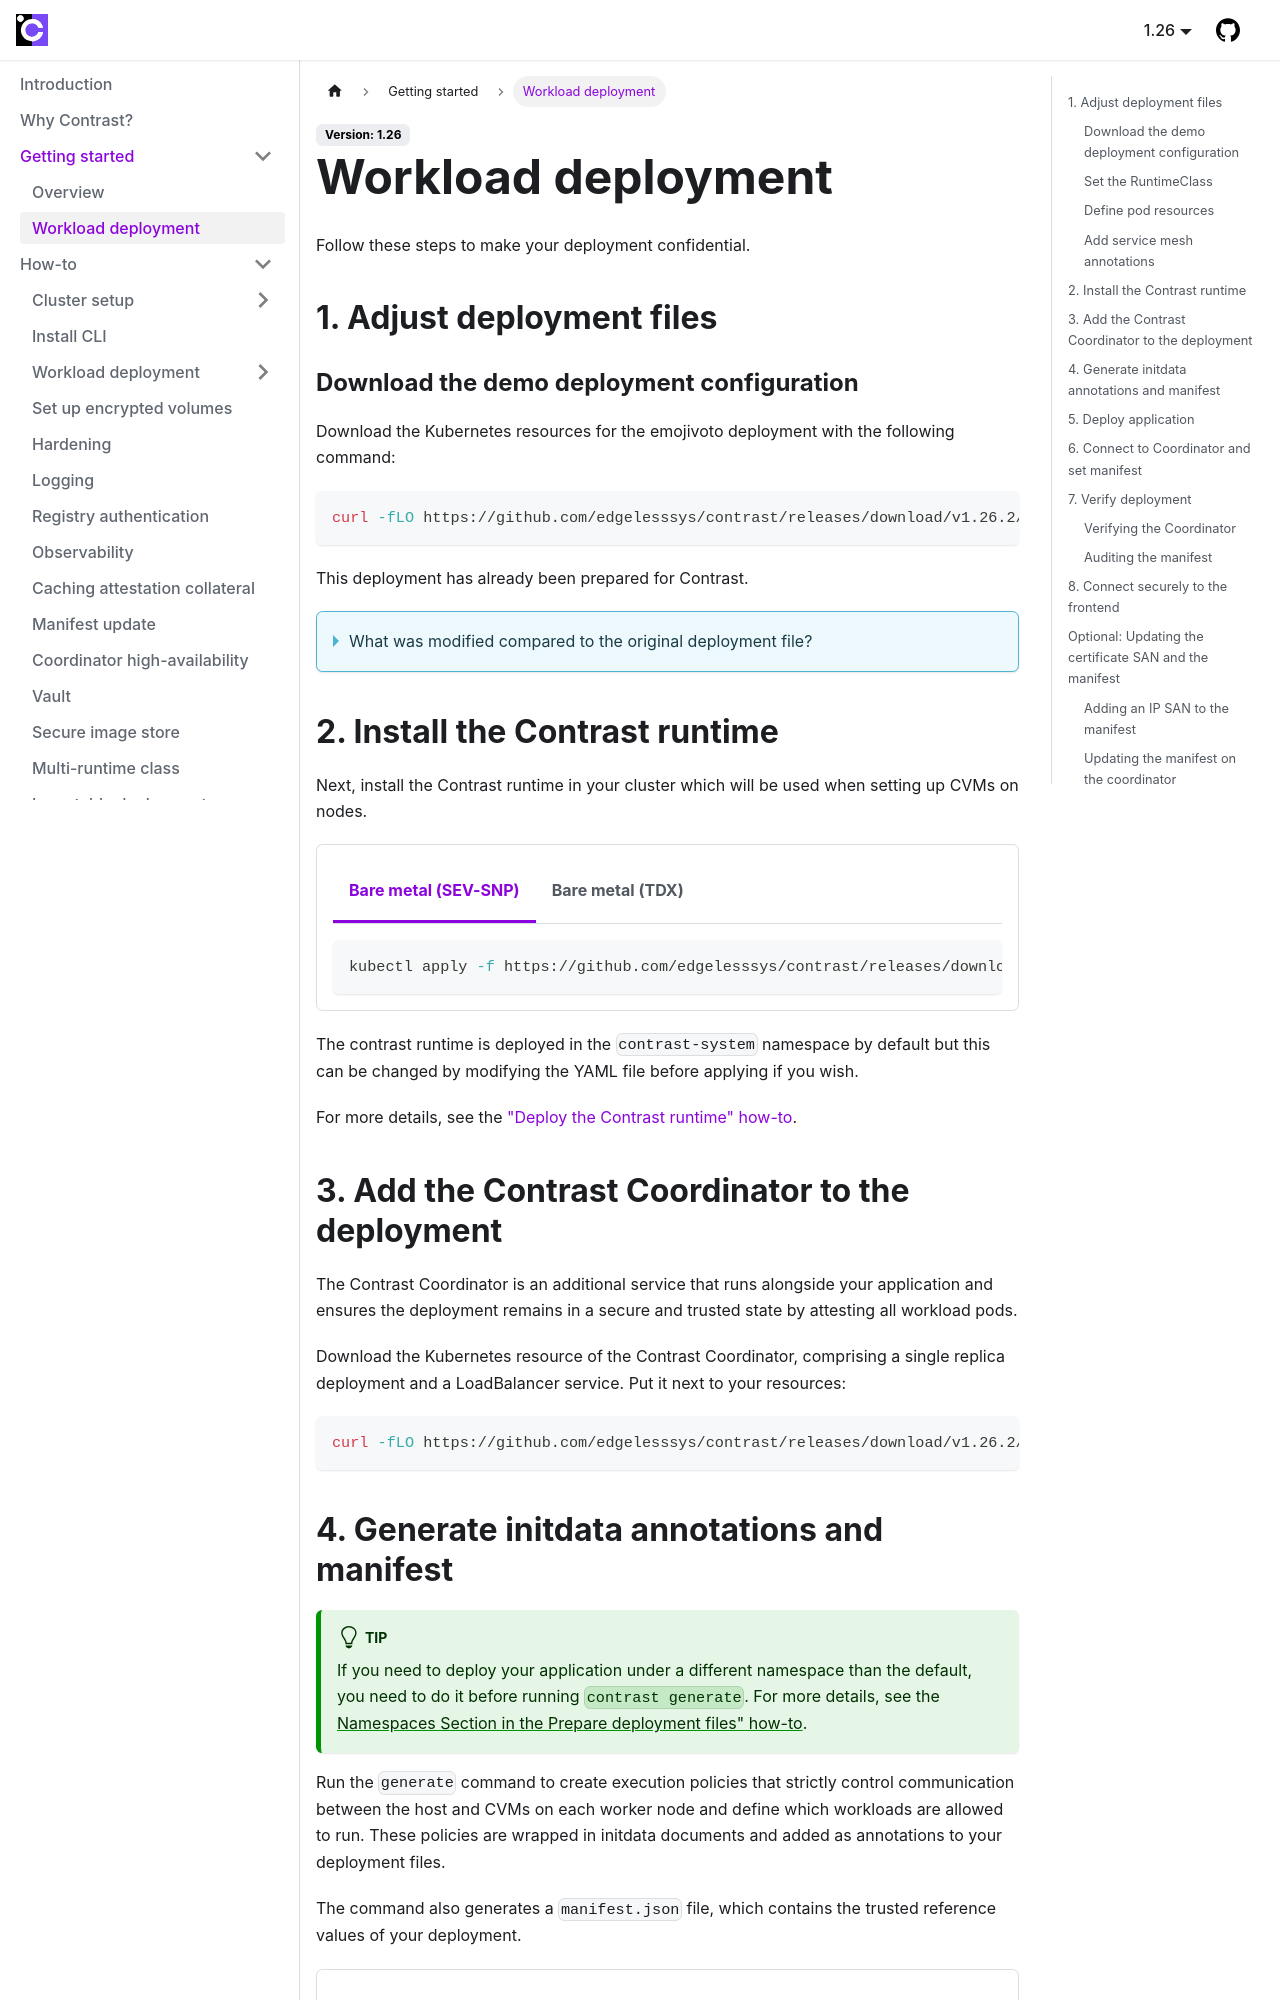

repository: edgelesssys/contrast · page: getting-started/deployment.html · generator: docusaurus

# Workload deployment

Follow these steps to make your deployment confidential.

## 1. Adjust deployment files

### Download the demo deployment configuration

Download the Kubernetes resources for the emojivoto deployment with the following command:

```sh
curl -fLO https://github.com/edgelesssys/contrast/releases/latest/download/emojivoto-demo.yml --create-dirs --output-dir resources
```

This deployment has already been prepared for Contrast.

<details>
<summary>
What was modified compared to the original deployment file?
</summary>

In the following sub-sections, we will explain the changes made to the original deployment file.

### Set the RuntimeClass

In each pod configuration, set the `runtimeClassName` field under `spec` to `contrast-cc`.
This tells Kubernetes to run the pod inside a Confidential Virtual Machine (CVM) using the Contrast runtime.

```diff title="resources/emojivoto-demo.yaml"
@@ -36,6 +36,7 @@
             periodSeconds: 5
             tcpSocket:
               port: 8080
+      runtimeClassName: contrast-cc
       serviceAccountName: emoji
 ---
 apiVersion: v1
@@ -86,6 +87,7 @@
               value: web-svc:443
           image: ghcr.io/edgelesssys/contrast/emojivoto-web:coco-1@sha256:0fd9bf6f7dcb99bdb076144546b663ba6c3eb457cbb48c1d3fceb591d207289c
           name: vote-bot
+      runtimeClassName: contrast-cc
 ---
 apiVersion: apps/v1
 kind: Deployment
@@ -125,6 +127,7 @@
             periodSeconds: 5
             tcpSocket:
               port: 8080
+      runtimeClassName: contrast-cc
       serviceAccountName: voting
 ---
 apiVersion: v1
@@ -188,6 +191,7 @@
               scheme: HTTPS
             initialDelaySeconds: 1
             periodSeconds: 5
+      runtimeClassName: contrast-cc
       serviceAccountName: web
 ---
 apiVersion: v1
```

For more details, see [RuntimeClass Section in the "Prepare deployment files" how-to](../howto/workload-deployment/deployment-file-preparation.md#runtimeclass).

### Define pod resources

Each Contrast workload runs inside its own CVM.
To ensure accurate memory allocation, Contrast uses the memory `limits` defined by a pod.
You should set appropriate memory `limits` for each container to get a VM of the right size.

On bare-metal platforms, the container images are pulled from within each pod-VM.
By default, images are stored in encrypted memory, but can optionally also be stored on an encrypted ephemeral disk through the [Contrast secure image store](../howto/secure-image-store.md) feature.
In the latter case, the image sizes don't need to be taken into account when calculating the memory limits of containers.

Kubernetes schedules pods on nodes based on the memory `requests`.
To prevent Kubernetes from over-commiting nodes, set the memory `request` to the same value as the `limit`.

<!-- TODO(katexochen): Show the full calculation for the emojivoto example, show how we arrive at 700Mi -->

Set both to 400Mi for each pod in this example:

```diff title="resources/emojivoto-demo.yaml"
@@ -36,6 +36,11 @@
             periodSeconds: 5
             tcpSocket:
               port: 8080
+          resources:
+            limits:
+              memory: 400Mi
+            requests:
+              memory: 400Mi
       runtimeClassName: contrast-cc
       serviceAccountName: emoji
 ---
@@ -87,6 +92,11 @@
               value: web-svc:443
           image: ghcr.io/edgelesssys/contrast/emojivoto-web:coco-1@sha256:0fd9bf6f7dcb99bdb076144546b663ba6c3eb457cbb48c1d3fceb591d207289c
           name: vote-bot
+          resources:
+            limits:
+              memory: 400Mi
+            requests:
+              memory: 400Mi
       runtimeClassName: contrast-cc
 ---
 apiVersion: apps/v1
@@ -127,6 +137,11 @@
             periodSeconds: 5
             tcpSocket:
               port: 8080
+          resources:
+            limits:
+              memory: 400Mi
+            requests:
+              memory: 400Mi
       runtimeClassName: contrast-cc
       serviceAccountName: voting
 ---
@@ -191,6 +206,11 @@
               scheme: HTTPS
             initialDelaySeconds: 1
             periodSeconds: 5
+          resources:
+            limits:
+              memory: 400Mi
+            requests:
+              memory: 400Mi
       runtimeClassName: contrast-cc
       serviceAccountName: web
 ---
```

For more details, see the [Pod Resources Section in the "Prepare deployment files" how-to](../howto/workload-deployment/deployment-file-preparation#pod-resources).

### Add service mesh annotations

Contrast provides its own PKI based on attestation.
The **Contrast Coordinator**, a service deployed alongside your workloads, acts as both:

- The central remote attestation service.
- A certificate authority (CA) that issues certificates to verified pods.

By adding specific annotations to your pod definitions, you enable an automatic service mesh for encrypted and authenticated pod-to-pod communication.

For more details, see the [Drop-in service mesh Section in the "TLS Configuration" how-to](../howto/workload-deployment/TLS-configuration#drop-in-service-mesh).

#### Traffic flow in this setup:

1. **From `web` to `emoji` and `voting`:**
   gRPC calls are tunneled via mTLS using mesh certificates.

2. **From external clients to `web`:**
   HTTPS is used. Clients don't need to present a mesh certificate but can verify `web`'s certificate.

3. **`vote-bot` as a simulated client:**
   Simulates external clients with HTTPS requests.
